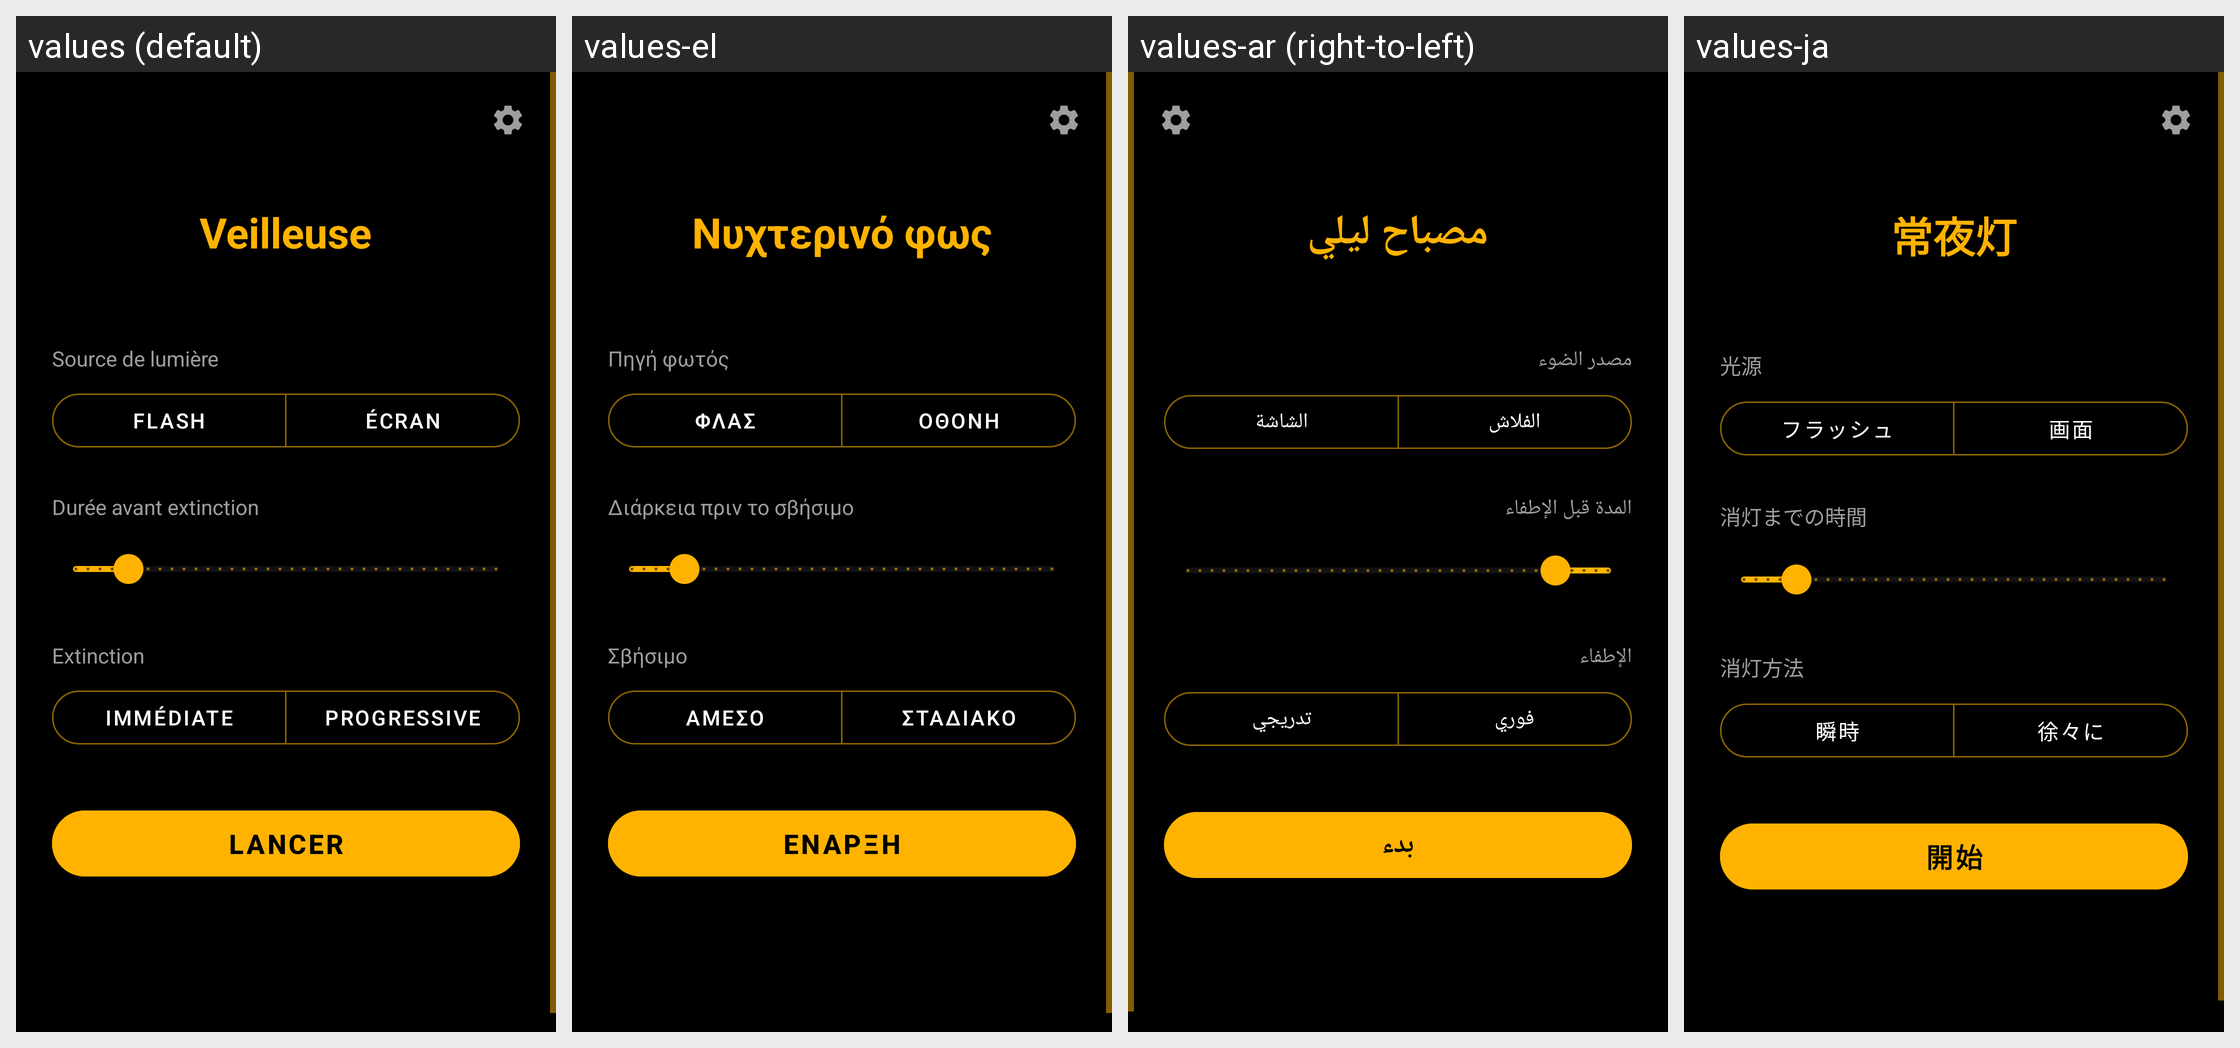

The Android screen above is rendered under several locales of the same app. Produce the string resources it draws, with the default and per-locale values.
Android screen res/layout/activity_main.xml rendered under 4 locales, left to right: values (default), values-el, values-ar (right-to-left), values-ja. Device: Nexus 5 (rendered at 1080×1920; each locale shown at half size, 540×960, under a caption strip naming it); theme Theme.Veilleuse.
Other locales in the repository, not shown: values-cs, values-de, values-en, values-es, values-fa, values-hi, values-in, values-it, values-ko, values-nl, values-pl, values-pt, values-pt-rBR, values-ro, values-ru, values-sv, values-th, values-tr, values-uk, values-vi, values-zh-rCN, values-zh-rTW.
Strings drawn on this screen, with the default value and each locale's value (text and hints the layout hard-codes, and strings that could not be matched under every locale, appear in the picture but are not listed):

app_name
  values: Veilleuse
  values-el: Νυχτερινό φως
  values-ar: مصباح ليلي
  values-ja: 常夜灯

source_title
  values: Source de lumière
  values-el: Πηγή φωτός
  values-ar: مصدر الضوء
  values-ja: 光源

source_flash
  values: Flash
  values-el: Φλας
  values-ar: الفلاش
  values-ja: フラッシュ

source_screen
  values: Écran
  values-el: Οθόνη
  values-ar: الشاشة
  values-ja: 画面

duration_title
  values: Durée avant extinction
  values-el: Διάρκεια πριν το σβήσιμο
  values-ar: المدة قبل الإطفاء
  values-ja: 消灯までの時間

extinction_title
  values: Extinction
  values-el: Σβήσιμο
  values-ar: الإطفاء
  values-ja: 消灯方法

extinction_instant
  values: Immédiate
  values-el: Άμεσο
  values-ar: فوري
  values-ja: 瞬時

extinction_progressive
  values: Progressive
  values-el: Σταδιακό
  values-ar: تدريجي
  values-ja: 徐々に

start_button
  values: Lancer
  values-el: Έναρξη
  values-ar: بدء
  values-ja: 開始
